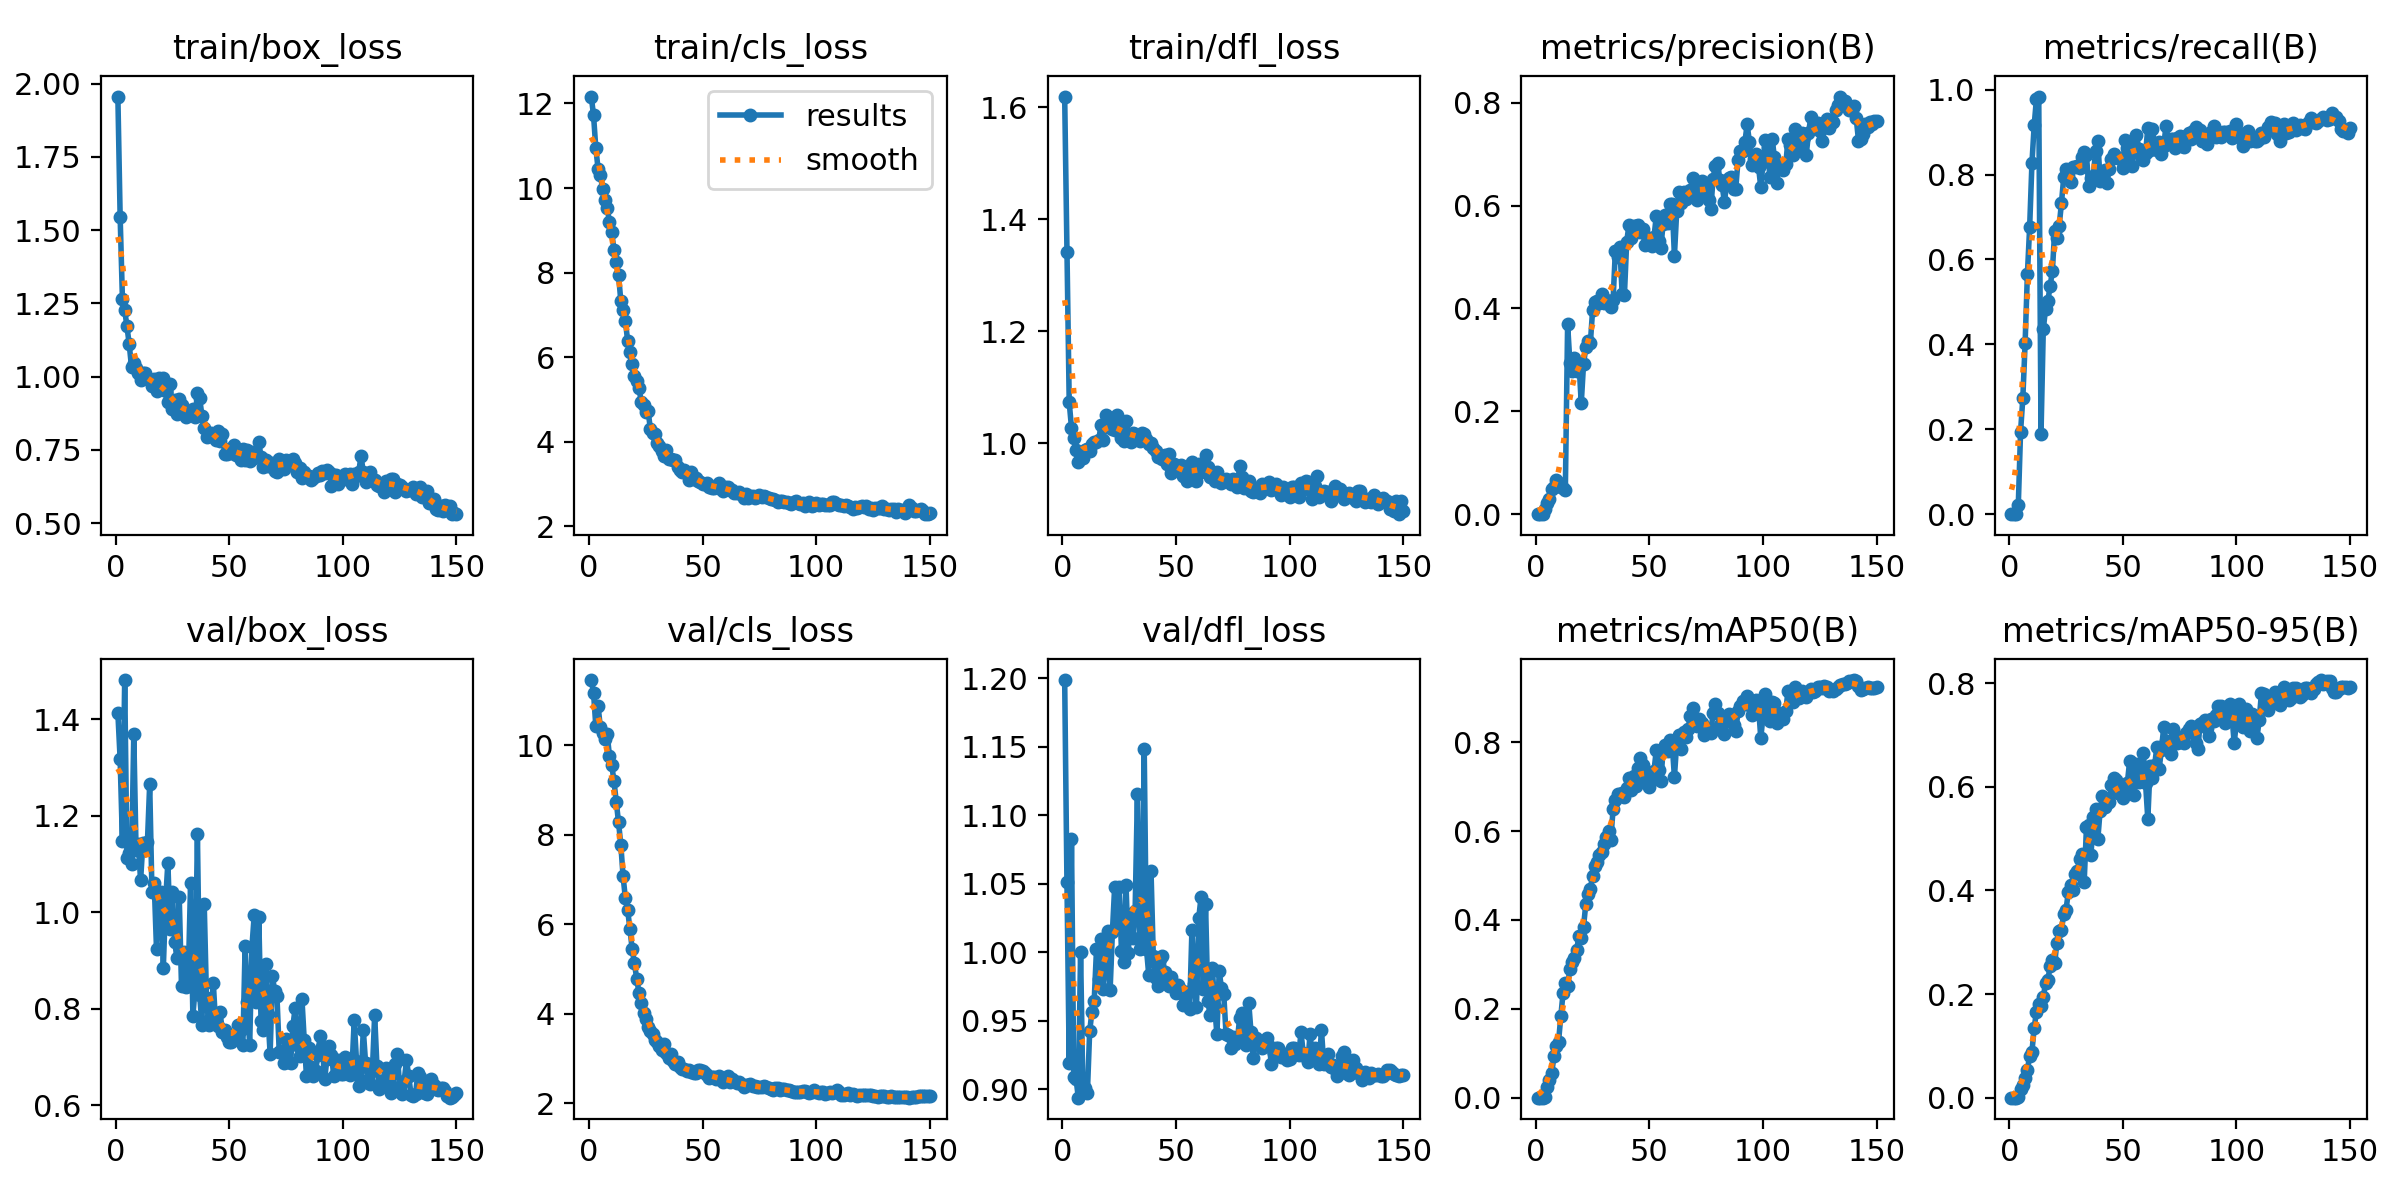

The file beside this chart, header and first rows:
epoch, time, train/box_loss, train/cls_loss, train/dfl_loss, metrics/precision(B), metrics/recall(B), metrics/mAP50(B), metrics/mAP50-95(B), val/box_loss, val/cls_loss, val/dfl_loss, lr/pg0, lr/pg1, lr/pg2
1, 20.41, 1.956, 12.16, 1.619, 0, 0, 0, 0, 1.413, 11.45, 1.199, 0.0001041, 0.0001041, 0.0001041
2, 22.77, 1.545, 11.72, 1.341, 0, 0, 0, 0, 1.317, 11.16, 1.051, 0.0002217, 0.0002217, 0.0002217
3, 25.13, 1.266, 10.94, 1.073, 0, 0, 0, 0, 1.147, 10.42, 0.9194, 0.0003376, 0.0003376, 0.0003376
4, 28.44, 1.227, 10.45, 1.027, 0.00975, 0.02083, 0.00195, 0.00108, 1.481, 10.87, 1.083, 0.0003499, 0.0003499, 0.0003499
5, 32.11, 1.171, 10.31, 1.009, 0.02221, 0.1944, 0.02425, 0.01611, 1.112, 10.39, 0.9087, 0.0003476, 0.0003476, 0.0003476
6, 34.48, 1.11, 9.975, 0.9868, 0.02863, 0.2732, 0.03873, 0.02439, 1.122, 10.28, 0.9078, 0.0003452, 0.0003452, 0.0003452
7, 37.12, 1.033, 9.709, 0.9659, 0.04952, 0.4028, 0.05544, 0.03778, 1.1, 10.13, 0.8939, 0.0003429, 0.0003429, 0.0003429
8, 39.65, 1.046, 9.535, 0.975, 0.05339, 0.5648, 0.09281, 0.05323, 1.369, 10.25, 1, 0.0003405, 0.0003405, 0.0003405
9, 43.14, 1.029, 9.199, 0.973, 0.06731, 0.6759, 0.1162, 0.08112, 1.129, 9.748, 0.9007, 0.0003382, 0.0003382, 0.0003382
10, 46.79, 1.013, 8.955, 0.9884, 0.06145, 0.8264, 0.1256, 0.08861, 1.141, 9.555, 0.9007, 0.0003358, 0.0003358, 0.0003358
11, 49.22, 0.9872, 8.54, 0.9888, 0.05359, 0.9167, 0.1829, 0.1352, 1.066, 9.189, 0.8977, 0.0003334, 0.0003334, 0.0003334
12, 51.75, 1.014, 8.259, 0.9856, 0.05068, 0.9792, 0.2358, 0.1658, 1.143, 8.728, 0.9423, 0.0003311, 0.0003311, 0.0003311
13, 54.24, 1.012, 7.946, 0.9991, 0.04732, 0.9838, 0.2573, 0.1815, 1.129, 8.272, 0.9567, 0.0003287, 0.0003287, 0.0003287
14, 57.55, 0.9968, 7.33, 1.002, 0.3693, 0.1896, 0.2524, 0.1767, 1.145, 7.776, 0.9647, 0.0003264, 0.0003264, 0.0003264
15, 60.44, 0.9888, 7.106, 1.002, 0.2944, 0.436, 0.2904, 0.1936, 1.265, 7.067, 1.002, 0.000324, 0.000324, 0.000324
16, 62.84, 0.9668, 6.853, 1.006, 0.2792, 0.4834, 0.3057, 0.222, 1.042, 6.579, 0.9802, 0.0003217, 0.0003217, 0.0003217
17, 65.32, 0.9912, 6.395, 1.032, 0.3039, 0.5023, 0.3133, 0.2265, 1.06, 6.316, 1.01, 0.0003193, 0.0003193, 0.0003193
18, 67.99, 0.951, 6.113, 1.006, 0.2788, 0.5367, 0.3325, 0.2541, 0.9238, 5.895, 0.9734, 0.0003169, 0.0003169, 0.0003169
19, 71.46, 0.9951, 5.842, 1.051, 0.2949, 0.573, 0.3648, 0.265, 1.028, 5.439, 0.9919, 0.0003146, 0.0003146, 0.0003146
20, 74.08, 0.9577, 5.55, 1.028, 0.2155, 0.6665, 0.3594, 0.2595, 1.042, 5.119, 1.015, 0.0003122, 0.0003122, 0.0003122
21, 76.57, 0.9969, 5.431, 1.043, 0.2913, 0.6499, 0.3849, 0.2994, 0.8847, 4.778, 0.9726, 0.0003099, 0.0003099, 0.0003099
22, 79.14, 0.9515, 5.273, 1.026, 0.3242, 0.6794, 0.4355, 0.3213, 1.023, 4.461, 1.015, 0.0003075, 0.0003075, 0.0003075
23, 81.73, 0.9123, 4.94, 1.024, 0.3374, 0.7332, 0.4592, 0.3242, 1.102, 4.235, 1.048, 0.0003052, 0.0003052, 0.0003052
24, 85.53, 0.975, 4.872, 1.05, 0.3321, 0.794, 0.4706, 0.3543, 0.9651, 4.006, 1.018, 0.0003028, 0.0003028, 0.0003028
25, 88.07, 0.8891, 4.713, 1.022, 0.3972, 0.8127, 0.4989, 0.362, 1.043, 3.879, 1.048, 0.0003005, 0.0003005, 0.0003005
26, 90.65, 0.9208, 4.731, 1.008, 0.4119, 0.7957, 0.5212, 0.3971, 0.939, 3.706, 1.001, 0.0002981, 0.0002981, 0.0002981
27, 93.17, 0.8708, 4.309, 1.004, 0.4153, 0.7833, 0.5298, 0.4101, 0.9046, 3.608, 0.9926, 0.0002957, 0.0002957, 0.0002957
28, 95.88, 0.9252, 4.208, 1.039, 0.4102, 0.8186, 0.5467, 0.4013, 1.032, 3.538, 1.049, 0.0002934, 0.0002934, 0.0002934
29, 99.36, 0.904, 4.181, 1.017, 0.4276, 0.8187, 0.5538, 0.4323, 0.8466, 3.417, 0.9995, 0.000291, 0.000291, 0.000291
30, 102, 0.8789, 3.974, 1.001, 0.4102, 0.8213, 0.5703, 0.437, 0.9169, 3.363, 1.028, 0.0002887, 0.0002887, 0.0002887
31, 104.4, 0.8609, 3.913, 1.018, 0.4158, 0.815, 0.5872, 0.4617, 0.8459, 3.273, 1.01, 0.0002863, 0.0002863, 0.0002863
32, 107, 0.8774, 3.783, 1.016, 0.4112, 0.8404, 0.6008, 0.4707, 0.8703, 3.187, 1.03, 0.000284, 0.000284, 0.000284
33, 110, 0.8798, 3.676, 1.011, 0.4027, 0.8526, 0.5804, 0.4169, 1.061, 3.32, 1.115, 0.0002816, 0.0002816, 0.0002816
34, 113.5, 0.8905, 3.812, 1.004, 0.4157, 0.8455, 0.6488, 0.5223, 0.7861, 3.125, 1.002, 0.0002792, 0.0002792, 0.0002792
35, 116, 0.8609, 3.594, 1.017, 0.5112, 0.7722, 0.6709, 0.5256, 0.8418, 3.014, 1.004, 0.0002769, 0.0002769, 0.0002769
36, 118.6, 0.9451, 3.599, 1.016, 0.4999, 0.7917, 0.6841, 0.469, 1.161, 3.086, 1.148, 0.0002745, 0.0002745, 0.0002745
37, 121.1, 0.9264, 3.567, 1.008, 0.5194, 0.7959, 0.6806, 0.5409, 0.8282, 2.936, 1.002, 0.0002722, 0.0002722, 0.0002722
38, 124.4, 0.8652, 3.573, 0.9979, 0.4276, 0.8558, 0.6863, 0.557, 0.7675, 2.874, 0.9835, 0.0002698, 0.0002698, 0.0002698
39, 127.5, 0.8259, 3.402, 0.9993, 0.4264, 0.8802, 0.6773, 0.4991, 1.017, 2.915, 1.059, 0.0002675, 0.0002675, 0.0002675
40, 130, 0.7932, 3.333, 0.9903, 0.53, 0.7844, 0.6962, 0.5539, 0.8224, 2.816, 0.9972, 0.0002651, 0.0002651, 0.0002651
41, 132.5, 0.8023, 3.277, 0.9851, 0.5623, 0.8067, 0.7192, 0.5821, 0.7668, 2.76, 0.9814, 0.0002628, 0.0002628, 0.0002628
42, 135.1, 0.8086, 3.338, 0.9752, 0.5375, 0.8104, 0.6926, 0.5607, 0.7829, 2.757, 0.9753, 0.0002604, 0.0002604, 0.0002604
43, 138.6, 0.7981, 3.252, 0.9768, 0.561, 0.78, 0.7233, 0.5685, 0.8529, 2.723, 0.9952, 0.000258, 0.000258, 0.000258
44, 141.3, 0.7844, 3.098, 0.9722, 0.5595, 0.812, 0.7013, 0.5699, 0.7706, 2.743, 0.9973, 0.0002557, 0.0002557, 0.0002557
45, 143.9, 0.8143, 3.297, 0.9795, 0.5632, 0.8373, 0.7424, 0.6042, 0.7642, 2.696, 0.9854, 0.0002533, 0.0002533, 0.0002533
46, 146.4, 0.781, 3.112, 0.9622, 0.548, 0.848, 0.7648, 0.617, 0.7926, 2.667, 0.9795, 0.000251, 0.000251, 0.000251
47, 149, 0.8044, 3.141, 0.9811, 0.5543, 0.8416, 0.7486, 0.6129, 0.7511, 2.679, 0.9753, 0.0002486, 0.0002486, 0.0002486
48, 152.6, 0.7367, 3.085, 0.9457, 0.5241, 0.8397, 0.7178, 0.588, 0.7554, 2.743, 0.9822, 0.0002463, 0.0002463, 0.0002463
49, 155.1, 0.7362, 3.057, 0.9634, 0.5264, 0.8364, 0.7245, 0.5961, 0.7418, 2.741, 0.9743, 0.0002439, 0.0002439, 0.0002439
50, 157.6, 0.7529, 3.005, 0.9599, 0.5362, 0.8162, 0.6986, 0.5777, 0.7306, 2.724, 0.9699, 0.0002415, 0.0002415, 0.0002415
51, 160.3, 0.7394, 3.007, 0.9535, 0.5221, 0.8808, 0.7156, 0.5973, 0.7317, 2.671, 0.9761, 0.0002392, 0.0002392, 0.0002392
52, 162.8, 0.7653, 3.025, 0.9616, 0.5385, 0.8626, 0.7348, 0.6075, 0.7405, 2.63, 0.9724, 0.0002368, 0.0002368, 0.0002368
53, 166.5, 0.7317, 2.932, 0.9405, 0.579, 0.8484, 0.7814, 0.6498, 0.7376, 2.569, 0.9612, 0.0002345, 0.0002345, 0.0002345
54, 168.9, 0.7463, 2.909, 0.9481, 0.5311, 0.8198, 0.7371, 0.6067, 0.7661, 2.593, 0.9685, 0.0002321, 0.0002321, 0.0002321
55, 171.5, 0.7163, 2.92, 0.9329, 0.5175, 0.8667, 0.7126, 0.5838, 0.7561, 2.58, 0.9709, 0.0002298, 0.0002298, 0.0002298
56, 174, 0.7524, 2.948, 0.9615, 0.5638, 0.8937, 0.7806, 0.6448, 0.725, 2.538, 0.9586, 0.0002274, 0.0002274, 0.0002274
57, 176.8, 0.7143, 3.016, 0.9654, 0.5811, 0.86, 0.7937, 0.6087, 0.9302, 2.615, 1.016, 0.0002251, 0.0002251, 0.0002251
58, 180.3, 0.7497, 2.888, 0.9418, 0.5653, 0.8437, 0.7792, 0.6249, 0.8137, 2.561, 0.9766, 0.0002227, 0.0002227, 0.0002227
59, 182.8, 0.7121, 2.839, 0.933, 0.6023, 0.8341, 0.8041, 0.6662, 0.7246, 2.47, 0.9599, 0.0002203, 0.0002203, 0.0002203
60, 185.2, 0.7423, 2.922, 0.9635, 0.6029, 0.8513, 0.7973, 0.6073, 0.9285, 2.509, 1.025, 0.000218, 0.000218, 0.000218
... 90 more rows
